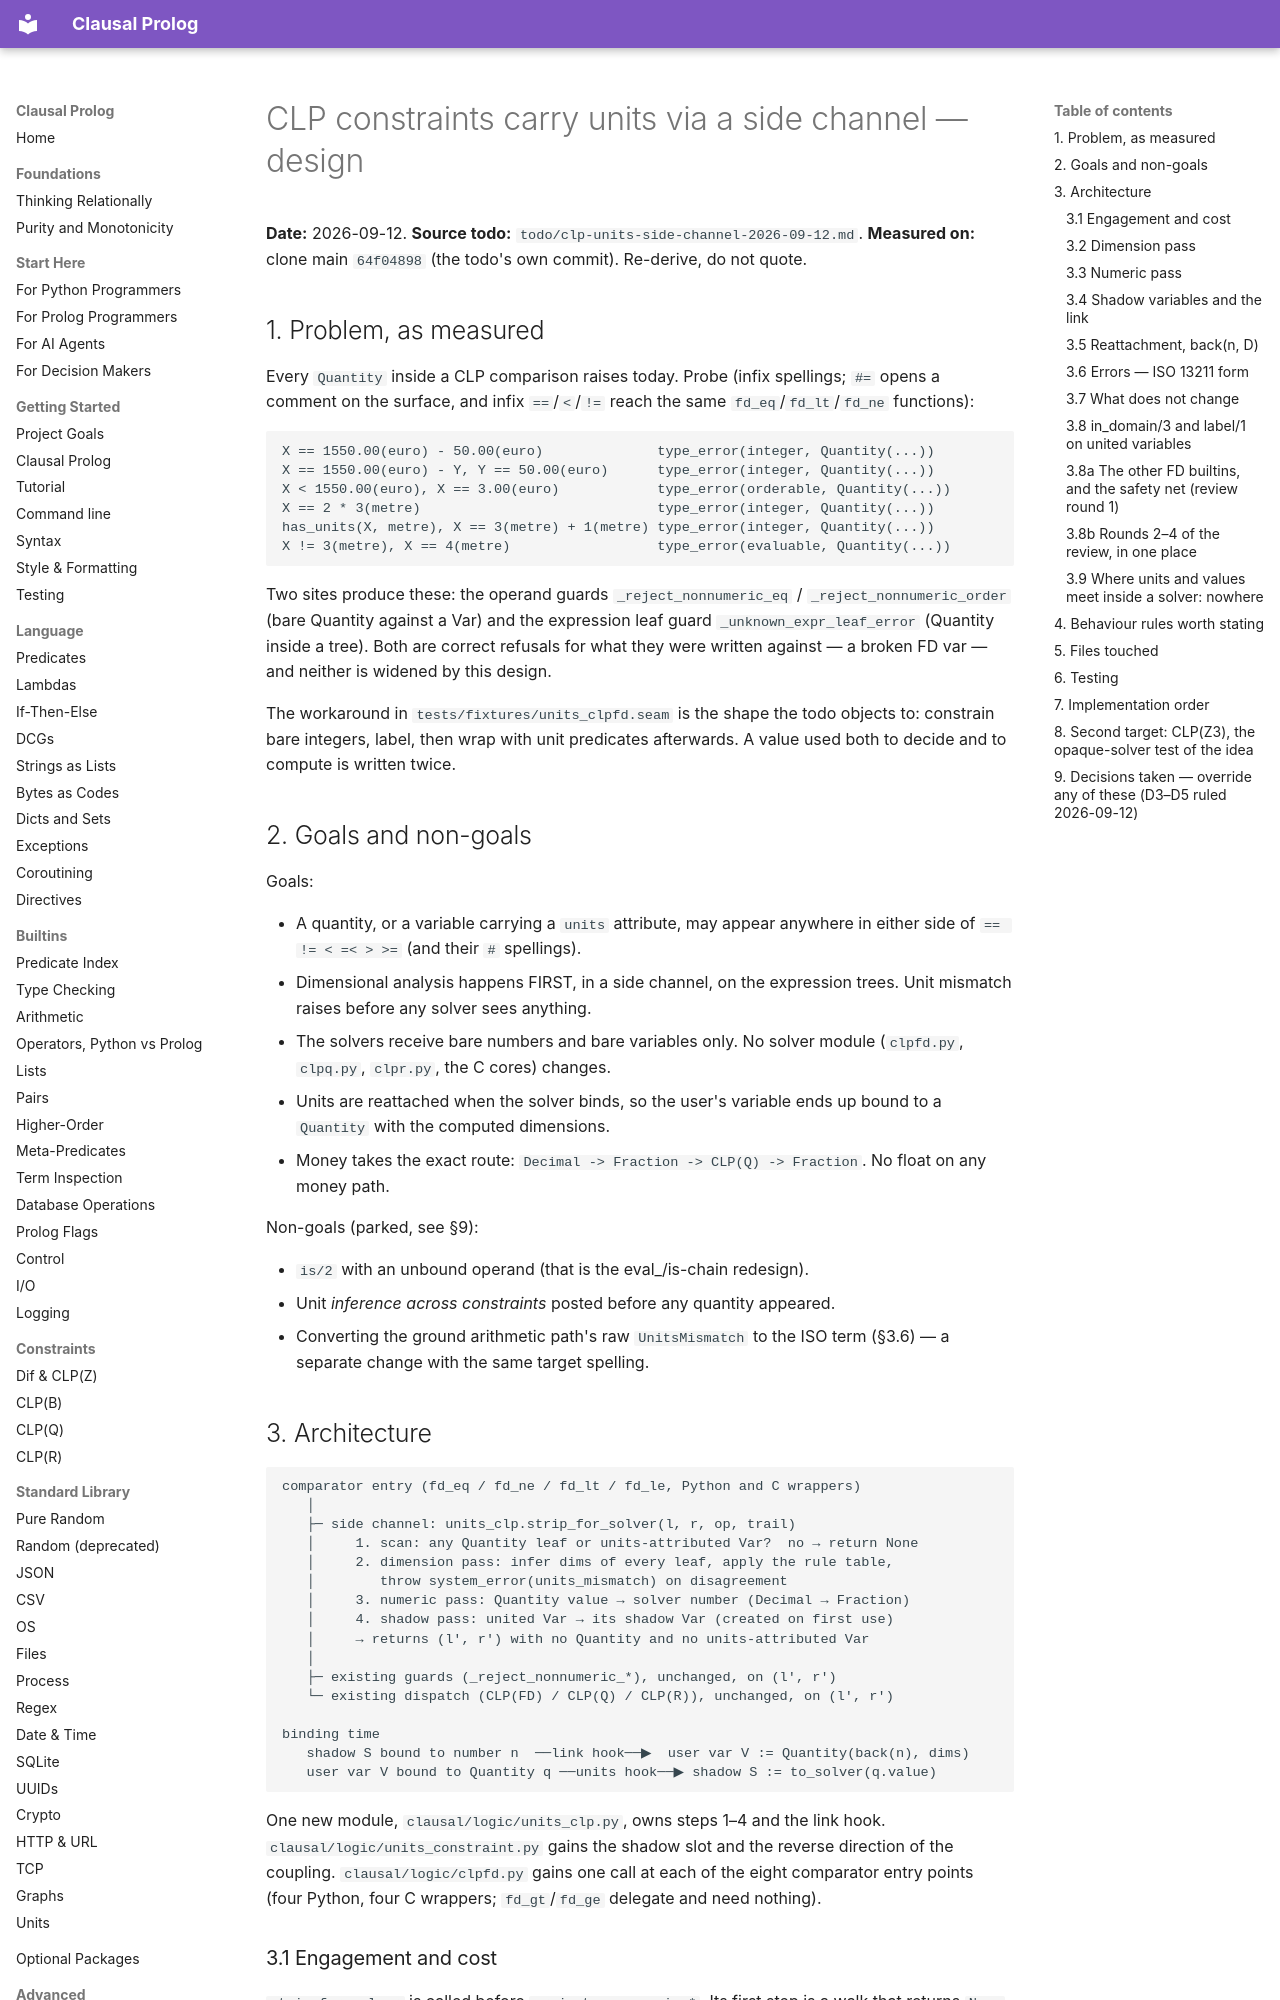

repository: neurosymbolica/clausal-prolog · page: superpowers/specs/2026-09-12-clp-units-side-channel-design/index.html · generator: mkdocs

# CLP constraints carry units via a side channel — design

**Date:** 2026-09-12. **Source todo:** `todo/clp-units-side-channel-2026-09-12.md`.
**Measured on:** clone main `64f04898` (the todo's own commit). Re-derive, do
not quote.

## 1. Problem, as measured

Every `Quantity` inside a CLP comparison raises today. Probe (infix spellings;
`#=` opens a comment on the surface, and infix `==`/`<`/`!=` reach the same
`fd_eq`/`fd_lt`/`fd_ne` functions):

    X == 1550.00(euro) - 50.00(euro)              type_error(integer, Quantity(...))
    X == 1550.00(euro) - Y, Y == 50.00(euro)      type_error(integer, Quantity(...))
    X < 1550.00(euro), X == 3.00(euro)            type_error(orderable, Quantity(...))
    X == 2 * 3(metre)                             type_error(integer, Quantity(...))
    has_units(X, metre), X == 3(metre) + 1(metre) type_error(integer, Quantity(...))
    X != 3(metre), X == 4(metre)                  type_error(evaluable, Quantity(...))

Two sites produce these: the operand guards `_reject_nonnumeric_eq` /
`_reject_nonnumeric_order` (bare Quantity against a Var) and the expression
leaf guard `_unknown_expr_leaf_error` (Quantity inside a tree). Both are
correct refusals for what they were written against — a broken FD var — and
neither is widened by this design.

The workaround in `tests/fixtures/units_clpfd.seam` is the shape the todo
objects to: constrain bare integers, label, then wrap with unit predicates
afterwards. A value used both to decide and to compute is written twice.

## 2. Goals and non-goals

Goals:

* A quantity, or a variable carrying a `units` attribute, may appear anywhere
  in either side of `== != < =< > >=` (and their `#` spellings).
* Dimensional analysis happens FIRST, in a side channel, on the expression
  trees. Unit mismatch raises before any solver sees anything.
* The solvers receive bare numbers and bare variables only. No solver module
  (`clpfd.py`, `clpq.py`, `clpr.py`, the C cores) changes.
* Units are reattached when the solver binds, so the user's variable ends up
  bound to a `Quantity` with the computed dimensions.
* Money takes the exact route: `Decimal -> Fraction -> CLP(Q) -> Fraction`. No
  float on any money path.

Non-goals (parked, see §9):

* `is/2` with an unbound operand (that is the eval_/is-chain redesign).
* Unit *inference across constraints* posted before any quantity appeared.
* Converting the ground arithmetic path's raw `UnitsMismatch` to the ISO
  term (§3.6) — a separate change with the same target spelling.

## 3. Architecture

```
comparator entry (fd_eq / fd_ne / fd_lt / fd_le, Python and C wrappers)
   │
   ├─ side channel: units_clp.strip_for_solver(l, r, op, trail)
   │     1. scan: any Quantity leaf or units-attributed Var?  no → return None
   │     2. dimension pass: infer dims of every leaf, apply the rule table,
   │        throw system_error(units_mismatch) on disagreement
   │     3. numeric pass: Quantity value → solver number (Decimal → Fraction)
   │     4. shadow pass: united Var → its shadow Var (created on first use)
   │     → returns (l', r') with no Quantity and no units-attributed Var
   │
   ├─ existing guards (_reject_nonnumeric_*), unchanged, on (l', r')
   └─ existing dispatch (CLP(FD) / CLP(Q) / CLP(R)), unchanged, on (l', r')

binding time
   shadow S bound to number n  ──link hook──▶  user var V := Quantity(back(n), dims)
   user var V bound to Quantity q ──units hook──▶ shadow S := to_solver(q.value)
```

One new module, `clausal/logic/units_clp.py`, owns steps 1–4 and the link
hook. `clausal/logic/units_constraint.py` gains the shadow slot and the
reverse direction of the coupling. `clausal/logic/clpfd.py` gains one call
at each of the eight comparator entry points (four Python, four C wrappers;
`fd_gt`/`fd_ge` delegate and need nothing).

### 3.1 Engagement and cost

`strip_for_solver` is called before `_reject_nonnumeric_*`. Its first step is
a walk that returns `None` unless a `Quantity` leaf or a Var with a `units`
attribute is found. That walk is the same cost class as `_is_rational_arg`,
which already walks both trees at every post; plain `int == int` keeps its
existing fast path ahead of everything. When the result is `None` nothing
downstream changes — every existing constraint takes exactly its old path.
